pico-8 play session: no input (idle), after a click and taps of 🅾, ❎, 🅾+❎, 🅾 in the second before t = 0

[t = 1 s] idle ~1s (no d-pad/buttons)
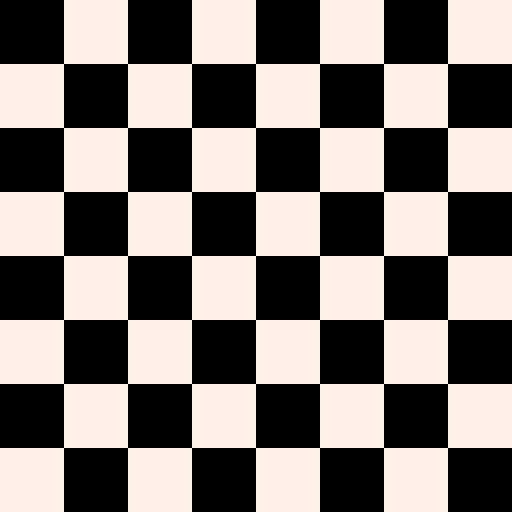

pico-8 cartridge
version 41
__lua__
function _draw()
-- cls(5)
 chaste_checker();
end

width=128
height=128

rect_size=16;
 
function chaste_checker()

 colors={};

 colors[0]=0;
 colors[1]=7;

 index=0;
 
 y=0;
 while(y<height)
 do
  index1=index;
  x=0;
  while(x<width)
  do
   rectfill(x,y,x+rect_size-1,y+rect_size-1,colors[index]);
   index=1-index; 
   x+=rect_size;
  end
  index=1-index1;
   
  y+=rect_size;
 end
end
__gfx__
00000000000000000000000000000000000000000000000000000000000000000000000000000000000000000000000000000000000000000000000000000000
00000000000000000000000000000000000000000000000000000000000000000000000000000000000000000000000000000000000000000000000000000000
00700700000000000000000000000000000000000000000000000000000000000000000000000000000000000000000000000000000000000000000000000000
00077000000000000000000000000000000000000000000000000000000000000000000000000000000000000000000000000000000000000000000000000000
00077000000000000000000000000000000000000000000000000000000000000000000000000000000000000000000000000000000000000000000000000000
00700700000000000000000000000000000000000000000000000000000000000000000000000000000000000000000000000000000000000000000000000000
